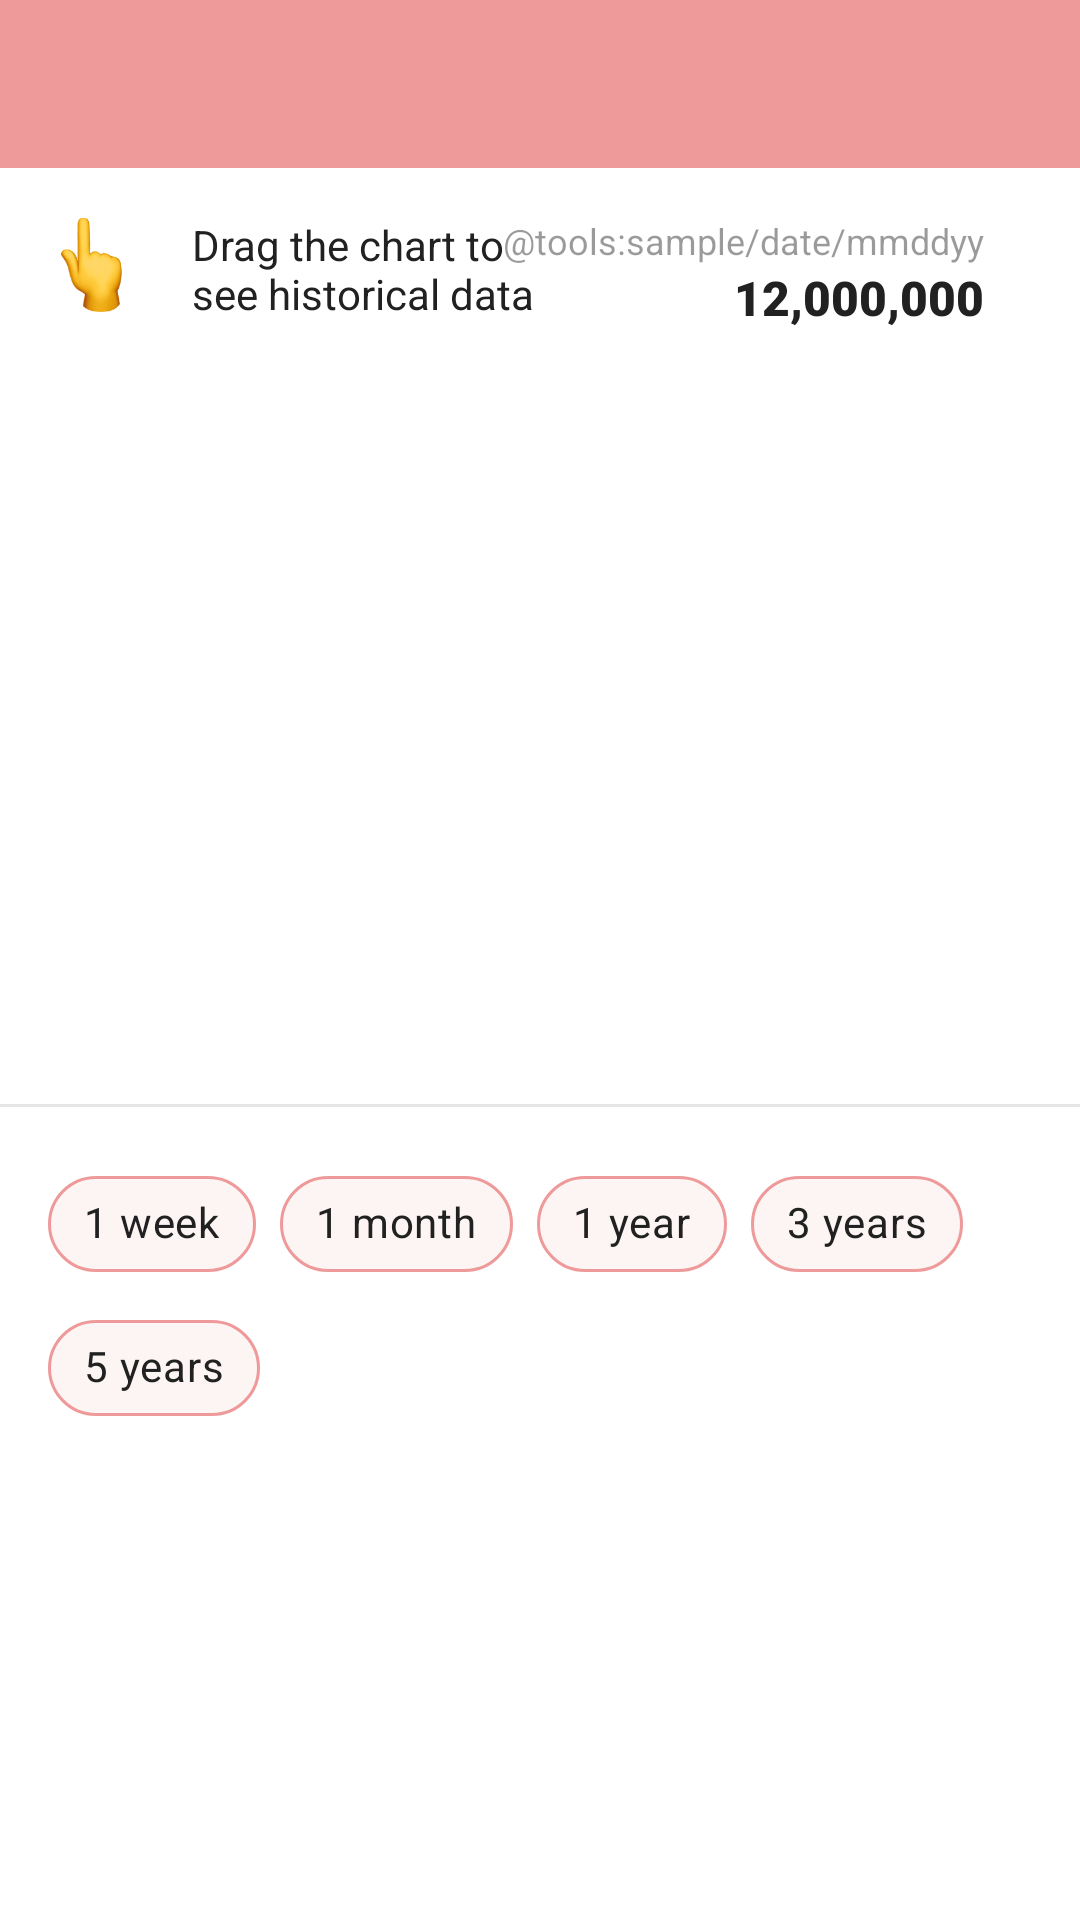

Here is an Android app screen rendered from its layout file. Give the layout XML and the strings, colors and styles it references.
<!-- AndroidManifest.xml: fallback theme Theme.MaterialComponents.DayNight.NoActionBar -->
<!-- res/layout/activity_chart.xml -->
<?xml version="1.0" encoding="utf-8"?>
<ScrollView xmlns:android="http://schemas.android.com/apk/res/android"
    xmlns:tools="http://schemas.android.com/tools"
    android:layout_width="match_parent"
    android:layout_height="match_parent">

    <RelativeLayout
        android:layout_width="match_parent"
        android:layout_height="wrap_content"
        android:orientation="vertical"
        android:paddingBottom="32dp">

        <com.google.android.material.appbar.MaterialToolbar
            android:id="@+id/chart_toolbar"
            style="@style/UiKitToolbarStyle"
            android:layout_width="match_parent"
            android:layout_height="wrap_content" />

        <include
            android:id="@+id/chart_info_group"
            layout="@layout/layout_chart_info"
            android:layout_width="match_parent"
            android:layout_height="wrap_content"
            android:layout_below="@id/chart_toolbar" />

        <View
            style="@style/UiKitDivider"
            android:layout_below="@id/chart_info_group" />

        <include
            android:id="@+id/linear_chart_group"
            layout="@layout/layout_linear_chart"
            android:layout_width="match_parent"
            android:layout_height="wrap_content"
            android:layout_below="@id/chart_info_group" />

        <View
            style="@style/UiKitDivider"
            android:layout_below="@id/linear_chart_group" />

        <include
            android:id="@+id/chart_timespan_group"
            layout="@layout/layout_timespan_chips"
            android:layout_width="match_parent"
            android:layout_height="wrap_content"
            android:layout_below="@id/linear_chart_group" />

        <TextView
            android:id="@+id/chart_description"
            android:layout_width="match_parent"
            android:layout_height="wrap_content"
            android:layout_below="@id/chart_timespan_group"
            android:paddingHorizontal="16dp"
            android:textAppearance="@style/UiKitTextStyle.Body"
            tools:text="@tools:sample/lorem/random" />

        <include
            android:id="@+id/chart_error_group"
            layout="@layout/layout_chart_error"
            android:layout_width="match_parent"
            android:layout_height="match_parent"
            android:layout_below="@id/chart_toolbar"
            android:visibility="gone" />
    </RelativeLayout>
</ScrollView>
<!-- res/layout/layout_chart_info.xml (included above) -->
<RelativeLayout xmlns:android="http://schemas.android.com/apk/res/android"
    xmlns:tools="http://schemas.android.com/tools"
    android:layout_width="match_parent"
    android:layout_height="wrap_content"
    android:padding="16dp">

    <ImageView
        android:id="@+id/chart_finger_emoji"
        android:layout_width="32dp"
        android:layout_height="32dp"
        android:contentDescription="@string/cd_chart_drag_tip"
        android:src="@drawable/emoji_finger_up" />

    <TextView
        android:id="@+id/chart_drag_tip"
        android:layout_width="wrap_content"
        android:layout_height="wrap_content"
        android:layout_marginStart="16dp"
        android:layout_toEndOf="@id/chart_finger_emoji"
        android:text="@string/chart_drag_tip"
        android:textColor="@color/textColorPrimary" />

    <TextView
        android:id="@+id/selected_value_date"
        android:layout_width="wrap_content"
        android:layout_height="wrap_content"
        android:layout_alignParentEnd="true"
        android:layout_gravity="end"
        android:paddingHorizontal="16dp"
        android:textColor="@color/textColorSecondary"
        android:textSize="12sp"
        tools:text="@tools:sample/date/mmddyy" />

    <TextView
        android:id="@+id/selected_value_amount"
        android:layout_width="wrap_content"
        android:layout_height="wrap_content"
        android:layout_below="@id/selected_value_date"
        android:layout_alignParentEnd="true"
        android:layout_gravity="end"
        android:fontFamily="sans-serif-black"
        android:paddingHorizontal="16dp"
        android:textColor="@color/textColorPrimary"
        android:textSize="16sp"
        tools:text="12,000,000" />
</RelativeLayout>
<!-- res/layout/layout_linear_chart.xml (included above) -->
<FrameLayout xmlns:android="http://schemas.android.com/apk/res/android"
    android:layout_width="match_parent"
    android:layout_height="@dimen/chart_height">

    <com.github.mikephil.charting.charts.LineChart
        android:id="@+id/bitcoin_chart"
        android:layout_width="match_parent"
        android:layout_height="242dp" />

    <FrameLayout
        android:id="@+id/chart_progress"
        android:layout_width="match_parent"
        android:layout_height="match_parent"
        android:background="@color/white">

        <ProgressBar
            android:layout_width="24dp"
            android:layout_height="24dp"
            android:layout_gravity="center" />
    </FrameLayout>
</FrameLayout>
<!-- res/layout/layout_timespan_chips.xml (included above) -->
<com.google.android.material.chip.ChipGroup xmlns:android="http://schemas.android.com/apk/res/android"
    xmlns:app="http://schemas.android.com/apk/res-auto"
    android:id="@+id/chart_timespan_group"
    android:layout_width="match_parent"
    android:layout_height="wrap_content"
    android:orientation="horizontal"
    android:paddingHorizontal="16dp"
    android:paddingVertical="16dp"
    app:selectionRequired="true"
    app:singleSelection="true">

    <com.google.android.material.chip.Chip
        android:id="@+id/chart_timespan_week"
        style="@style/UiKitChipStyle"
        android:layout_width="wrap_content"
        android:layout_height="wrap_content"
        android:text="@string/timespan_week" />

    <com.google.android.material.chip.Chip
        android:id="@+id/chart_timespan_month"
        style="@style/UiKitChipStyle"
        android:layout_width="wrap_content"
        android:layout_height="wrap_content"
        android:text="@string/timespan_month" />

    <com.google.android.material.chip.Chip
        android:id="@+id/chart_timespan_year"
        style="@style/UiKitChipStyle"
        android:layout_width="wrap_content"
        android:layout_height="wrap_content"
        android:text="@string/timespan_year" />

    <com.google.android.material.chip.Chip
        android:id="@+id/chart_timespan_3_years"
        style="@style/UiKitChipStyle"
        android:layout_width="wrap_content"
        android:layout_height="wrap_content"
        android:text="@string/timespan_years_3" />

    <com.google.android.material.chip.Chip
        android:id="@+id/chart_timespan_5_years"
        style="@style/UiKitChipStyle"
        android:layout_width="wrap_content"
        android:layout_height="wrap_content"
        android:text="@string/timespan_years_5" />
</com.google.android.material.chip.ChipGroup>
<!-- res/layout/layout_chart_error.xml (included above) -->
<?xml version="1.0" encoding="utf-8"?>
<LinearLayout xmlns:android="http://schemas.android.com/apk/res/android"
    xmlns:tools="http://schemas.android.com/tools"
    android:layout_width="match_parent"
    android:layout_height="match_parent"
    android:background="@color/white"
    android:gravity="center"
    android:orientation="vertical">

    <ImageView
        android:layout_width="64dp"
        android:layout_height="64dp"
        android:layout_gravity="center_horizontal"
        android:src="@drawable/emoji_warning" />

    <TextView
        android:layout_width="wrap_content"
        android:layout_height="wrap_content"
        android:layout_gravity="center_horizontal"
        android:layout_marginTop="16dp"
        android:fontFamily="sans-serif-medium"
        android:text="@string/error_title"
        android:textColor="@color/textColorPrimary"
        android:textSize="16sp" />

    <TextView
        android:id="@+id/error_group_description"
        android:layout_width="wrap_content"
        android:layout_height="wrap_content"
        android:layout_gravity="center_horizontal"
        android:layout_marginTop="4dp"
        android:paddingHorizontal="16dp"
        android:textColor="@color/textColorSecondary"
        tools:text="Failed to load chart. Please try again" />

    <com.google.android.material.button.MaterialButton
        android:id="@+id/error_group_retry"
        android:layout_width="wrap_content"
        android:layout_height="wrap_content"
        android:layout_gravity="center_horizontal"
        android:layout_marginTop="8dp"
        android:text="@string/action_retry" />
</LinearLayout>
<!-- resources referenced by this layout -->
<resources>
  <color name="textColorPrimary">#212121</color>
  <color name="textColorSecondary">#731E1E1E</color>
  <color name="white">#FFFFFFFF</color>
  <dimen name="chart_height">242dp</dimen>
  <!-- drawable emoji_finger_up: webp bitmap (drawable, 8380 bytes) -->
  <!-- drawable emoji_warning: webp bitmap (drawable, 5324 bytes) -->
  <string name="action_retry">Retry</string>
  <string name="cd_chart_drag_tip">Index finger pointing upward, showing the back of the hand while doing so.</string>
  <string name="chart_drag_tip">Drag the chart to\nsee historical data</string>
  <string name="error_title">An error occurred</string>
  <string name="timespan_month">1 month</string>
  <string name="timespan_week">1 week</string>
  <string name="timespan_year">1 year</string>
  <string name="timespan_years_3">3 years</string>
  <string name="timespan_years_5">5 years</string>
  <style name="UiKitChipStyle" parent="Widget.MaterialComponents.Chip.Choice">
          <item name="chipStrokeWidth">1dp</item>
          <item name="android:textColor">@color/chip_text_color</item>
          <item name="chipBackgroundColor">@color/chip_background_color</item>
          <item name="chipStrokeColor">@color/colorPrimary</item>
      </style>
  <style name="UiKitDivider">
          <item name="android:layout_width">match_parent</item>
          <item name="android:layout_height">1dp</item>
          <item name="android:background">@color/black</item>
          <item name="android:alpha">0.1</item>
      </style>
  <style name="UiKitTextStyle.Body" parent="UiKitTextStyle">
          <item name="android:textSize">16sp</item>
      </style>
  <style name="UiKitToolbarStyle" parent="@style/Widget.AppCompat.Toolbar">
          <item name="contentInsetStart">16dp</item>
          <item name="contentInsetStartWithNavigation">0dp</item>
          <item name="titleTextColor">@color/white</item>
          <item name="navigationIconColor">@color/white</item>
          <item name="subtitleTextColor">@color/white</item>
          <item name="android:background">@color/colorPrimary</item>
      </style>
  <color name="colorPrimary">#ef9a9a</color>
  <color name="black">#FF000000</color>
  <style name="UiKitTextStyle">
          <item name="android:fontFamily">@font/merriweather</item>
          <item name="android:fontFeatureSettings">lnum</item>
          <item name="android:textColor">@color/textColorPrimary</item>
      </style>
</resources>
